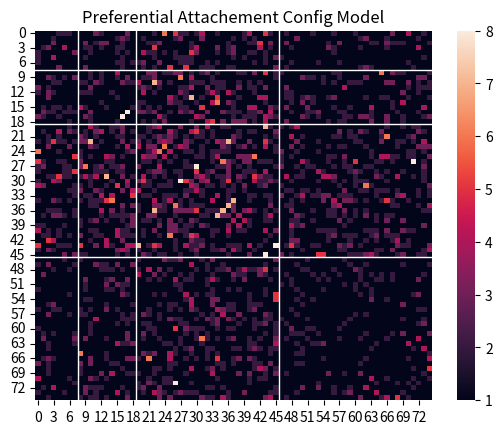

The script that saved this image: (Note: this script raises an exception after producing the figure.)
import random
from re import X
import numpy as np
import seaborn as sns
from matplotlib import pyplot as plt
from scipy.stats import poisson

groups = ['ADM', 'MED', 'NUR', 'PAT']
groupRange = {'ADM': [0, 8], 'MED': [8, 19], 'NUR': [19, 46], 'PAT': [46, 75]}

k_min = {'ADM': {'ADM': 4, 'MED': 0, 'NUR': 1, 'PAT': 0},
         'MED': {'ADM': 7, 'MED': 131, 'NUR': 23, 'PAT': 18},
         'NUR': {'ADM': 0, 'MED': 0, 'NUR': 58, 'PAT': 33},
         'PAT': {'ADM': 0, 'MED': 0, 'NUR': 0, 'PAT': 0}}

k_max = {'ADM': {'ADM': 258, 'MED': 269, 'NUR': 1096, 'PAT': 151},
         'MED': {'ADM': 174, 'MED': 1908, 'NUR': 472, 'PAT': 371},
         'NUR': {'ADM': 454, 'MED': 446, 'NUR': 3056, 'PAT': 852},
         'PAT': {'ADM': 112, 'MED': 143, 'NUR': 803, 'PAT': 117}}

stubs = {}
for ID in range(75):
    stubs[ID] = 0
degrees = {} # brukes til degree dist

for g1 in groups:
    degrees[g1] = {}
    for g2 in groups:
        degrees[g1][g2] = []
        for ID in range(groupRange[g1][0], groupRange[g1][1]):
            k = random.randint(k_min[g1][g2], k_max[g1][g2]) 
            stubs[ID] += k
            degrees[g1][g2].append(k)
        degrees[g1][g2].sort()

contacts = {}
for i in range(75):
    contacts[i] = {}
    for j in range(75):
        if i != j:
            contacts[i][j] = 1
        else:
            contacts[i][j] = 0

contactsArray = np.ones((75, 75), int)
np.fill_diagonal(contactsArray, 0)

for x in range(int((sum(list(stubs)))/2)):
    i = random.choice(list(stubs)) # velger random node som i
    stubs[i] -= 1
    p = []
    sumP = 0
    for ID in contacts[i]:
        sumP += contacts[i][ID]*stubs[ID]
    for ID in contacts[i]:
        pVal = (contacts[i][ID] * stubs[ID]) / sumP
        p.append(pVal)
    j = int(np.random.choice(a=list(stubs), size=1, p=p))

    stubs[i] -= 1
    stubs[j] -= 1
    contacts[i][j] += 1
    contacts[j][i] += 1
    contactsArray[i, j] += 1
    contactsArray[j, i] += 1

# Heatmap
config_hm = sns.heatmap(contactsArray, vmin = 1, vmax = 8)
config_hm.set_title('Preferential Attachement Config Model')
for x in [8, 19, 46]:
    config_hm.axhline(x, linewidth = 1, color = 'w')
    config_hm.axvline(x, linewidth = 1, color = 'w')

# Cumulative degree distributions
plt.style.use('seaborn')
f,((ax1, ax2, ax3, ax4), 
(ax5, ax6, ax7, ax8),
(ax9, ax10, ax11, ax12),
(ax13, ax14, ax15, ax16)) = plt.subplots(4, 4, figsize = (10, 7))
f.suptitle('Preferential Attachement Config model', fontsize = 'x-large') 
f.supylabel('Pk')
f.supxlabel('k')
axs = [ax1, ax2, ax3, ax4, ax5, ax6, ax7, ax8, ax9, ax10, ax11, ax12, ax13, ax14, ax15, ax16]

i = 0
for g1 in groups:
    for g2 in groups:
        x = degrees[g1][g2]
        y = np.arange(len(degrees[g1][g2]))/float(len(degrees[g1][g2]))
        axs[i].plot(x, 1-y)
        # axs[i].semilogy()
        # axs[i].semilogx()
        i += 1 

axs[12].set_xlabel('ADM')
axs[13].set_xlabel('MED')
axs[14].set_xlabel('NUR')
axs[15].set_xlabel('PAT')
axs[0].set_ylabel('ADM')
axs[4].set_ylabel('MED')
axs[8].set_ylabel('NUR')
axs[12].set_ylabel('PAT')
f.tight_layout()
plt.show()

